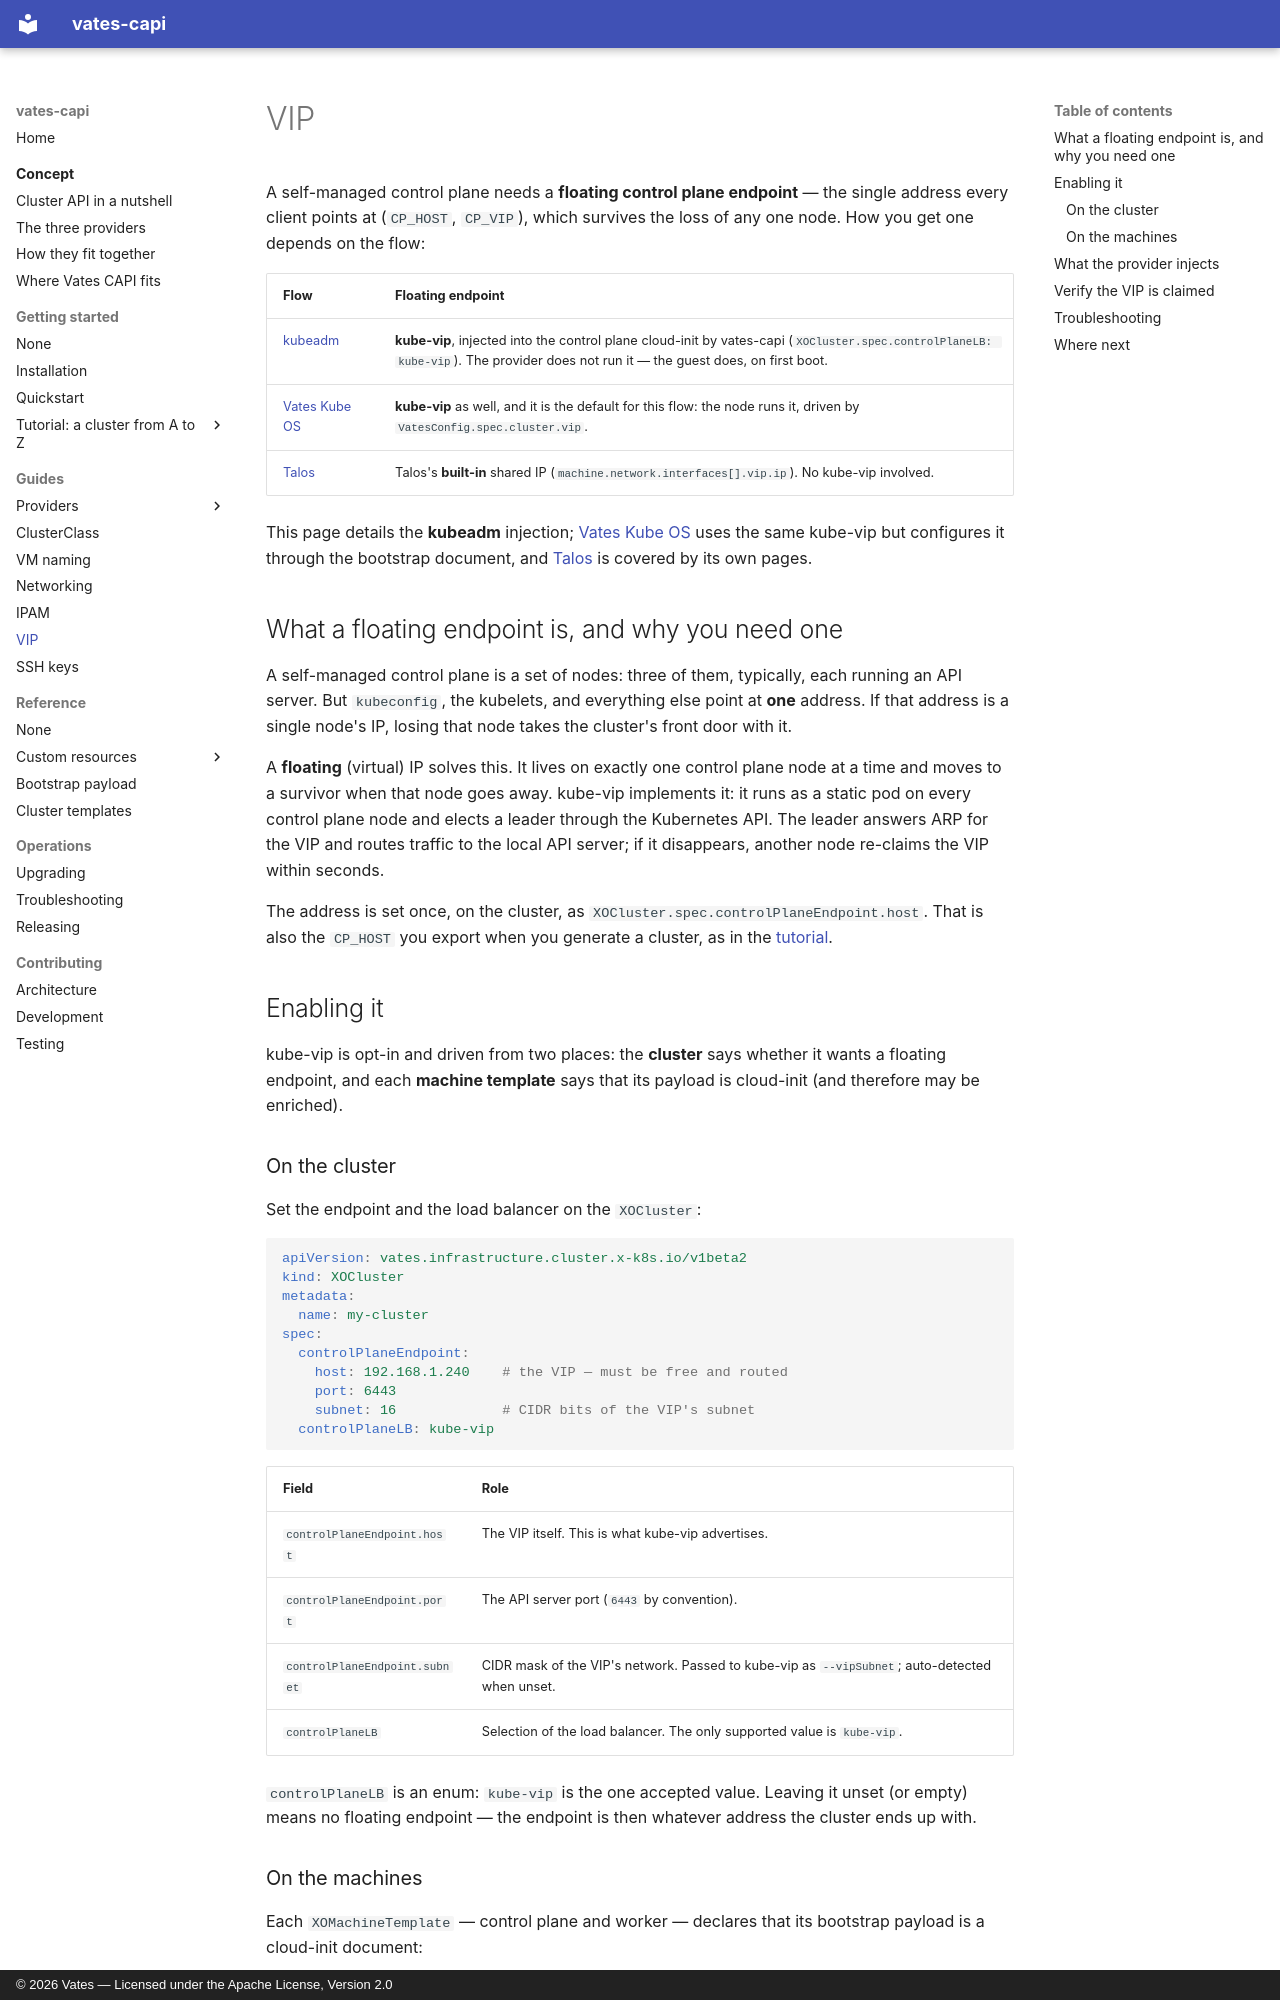

repository: vatesfr/cluster-api-provider-vates · page: guides/vip/index.html · generator: mkdocs · copyright: © 2026 Vates — Licensed under the Apache License, Version 2.0

# VIP

A self-managed control plane needs a **floating control plane endpoint** — the
single address every client points at (`CP_HOST`, `CP_VIP`), which survives the
loss of any one node. How you get one depends on the flow:

| Flow | Floating endpoint |
|---|---|
| [kubeadm](providers/kubeadm.md) | **kube-vip**, injected into the control plane cloud-init by vates-capi (`XOCluster.spec.controlPlaneLB: kube-vip`). The provider does not run it — the guest does, on first boot. |
| [Vates Kube OS](providers/vates-kube-os.md) | **kube-vip** as well, and it is the default for this flow: the node runs it, driven by `VatesConfig.spec.cluster.vip`. |
| [Talos](providers/talos/index.md) | Talos's **built-in** shared IP (`machine.network.interfaces[].vip.ip`). No kube-vip involved. |

This page details the **kubeadm** injection; [Vates Kube OS](providers/vates-kube-os.md)
uses the same kube-vip but configures it through the bootstrap document, and
[Talos](providers/talos/index.md) is covered by its own pages.

## What a floating endpoint is, and why you need one

A self-managed control plane is a set of nodes: three of them, typically, each
running an API server. But `kubeconfig`, the kubelets, and everything else point
at **one** address. If that address is a single node's IP, losing that node takes
the cluster's front door with it.

A **floating** (virtual) IP solves this. It lives on exactly one control plane
node at a time and moves to a survivor when that node goes away. kube-vip
implements it: it runs as a static pod on every control plane node and elects a
leader through the Kubernetes API. The leader answers ARP for the VIP and routes
traffic to the local API server; if it disappears, another node re-claims the
VIP within seconds.

The address is set once, on the cluster, as
`XOCluster.spec.controlPlaneEndpoint.host`. That is also the `CP_HOST` you export
when you generate a cluster, as in the
[tutorial](../getting-started/tutorial/index.md).

## Enabling it

kube-vip is opt-in and driven from two places: the **cluster** says whether it
wants a floating endpoint, and each **machine template** says that its payload is
cloud-init (and therefore may be enriched).

### On the cluster

Set the endpoint and the load balancer on the `XOCluster`:

```yaml
apiVersion: vates.infrastructure.cluster.x-k8s.io/v1beta2
kind: XOCluster
metadata:
  name: my-cluster
spec:
  controlPlaneEndpoint:
    host: 192.168.1.240    # the VIP — must be free and routed
    port: 6443
    subnet: 16             # CIDR bits of the VIP's subnet
  controlPlaneLB: kube-vip
```

| Field | Role |
|---|---|
| `controlPlaneEndpoint.host` | The VIP itself. This is what kube-vip advertises. |
| `controlPlaneEndpoint.port` | The API server port (`6443` by convention). |
| `controlPlaneEndpoint.subnet` | CIDR mask of the VIP's network. Passed to kube-vip as `--vipSubnet`; auto-detected when unset. |
| `controlPlaneLB` | Selection of the load balancer. The only supported value is `kube-vip`. |

`controlPlaneLB` is an enum: `kube-vip` is the one accepted value. Leaving it
unset (or empty) means no floating endpoint — the endpoint is then whatever
address the cluster ends up with.
